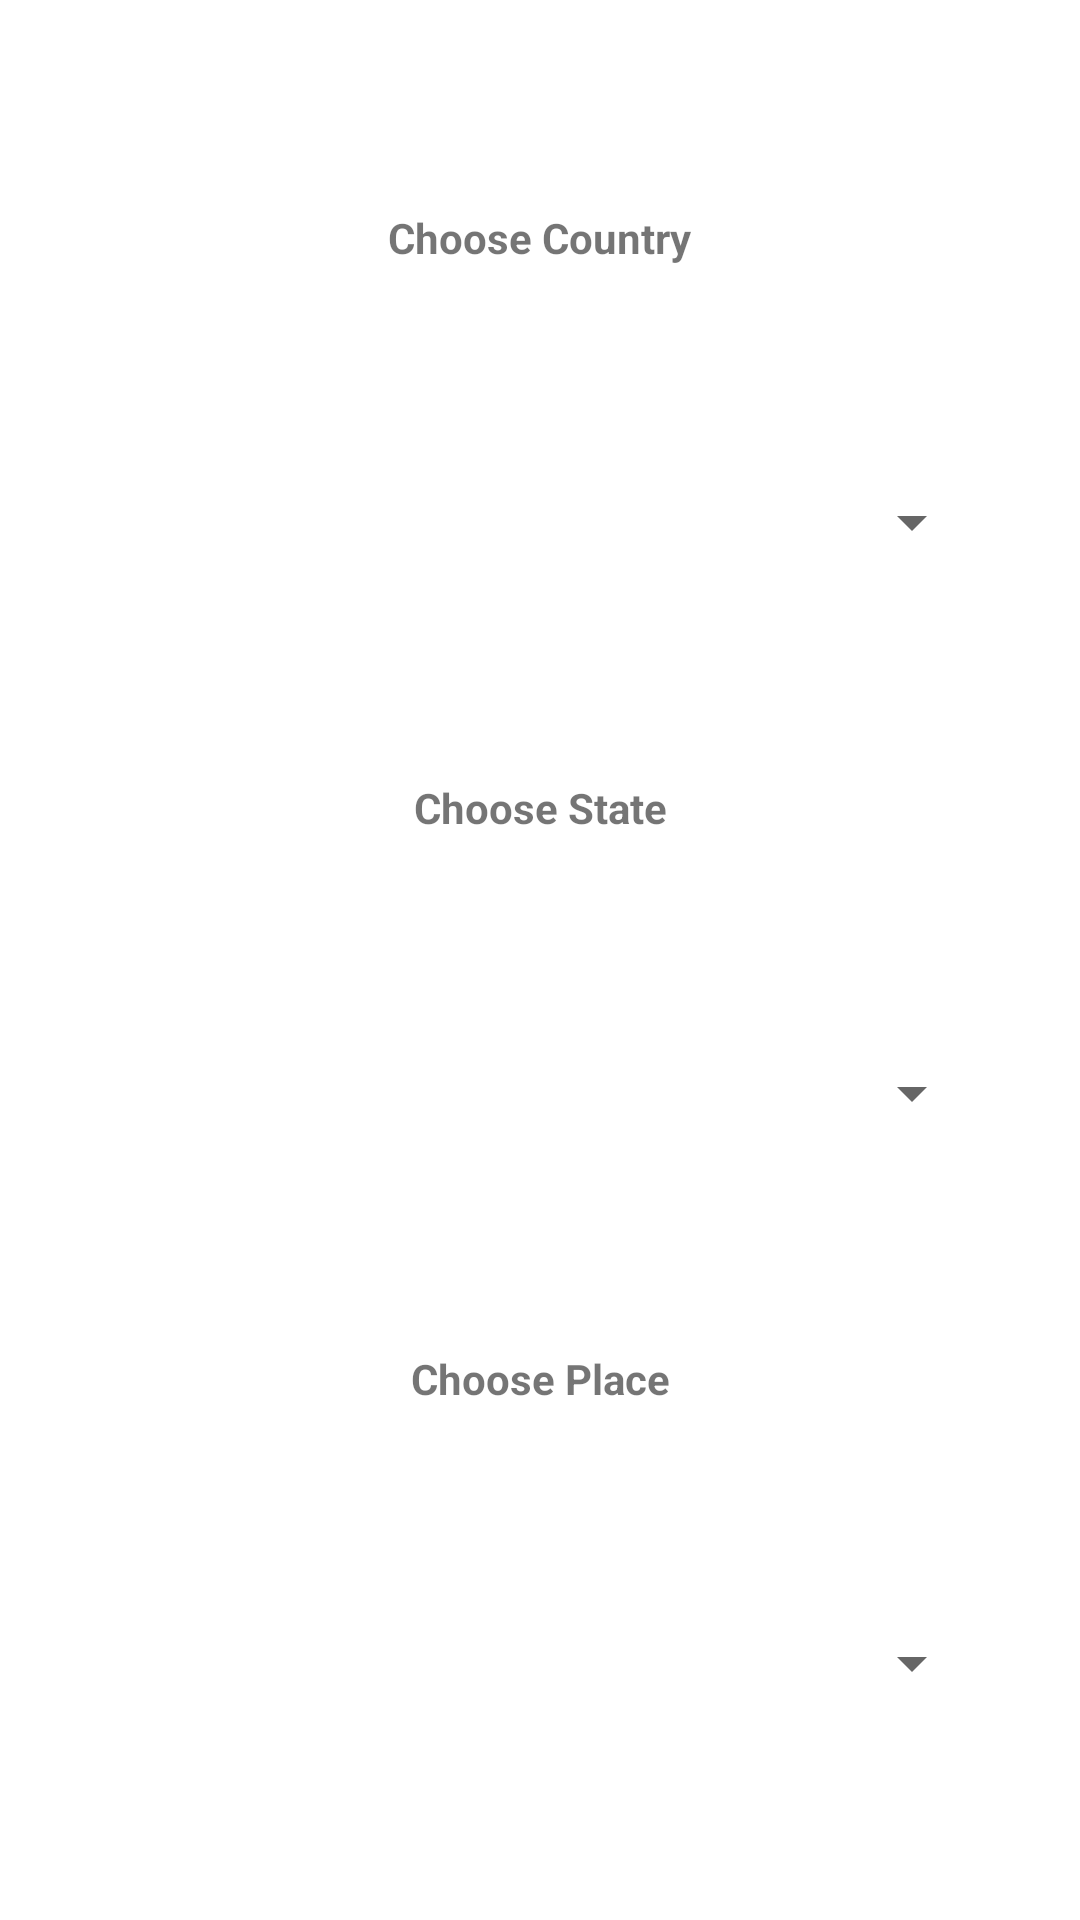

The Android layout XML behind this screen, and the referenced resources:
<!-- AndroidManifest.xml: application theme Theme.FragmentAssignment -->
<!-- res/layout/activity_spinner_example.xml -->
<?xml version="1.0" encoding="utf-8"?>
<androidx.constraintlayout.widget.ConstraintLayout xmlns:android="http://schemas.android.com/apk/res/android"
    xmlns:app="http://schemas.android.com/apk/res-auto"
    xmlns:tools="http://schemas.android.com/tools"
    android:layout_width="match_parent"
    android:layout_height="match_parent"
    tools:context=".SpinnerExampleActivity">

    <androidx.appcompat.widget.AppCompatTextView
        android:id="@+id/tvcountry"
        android:layout_width="wrap_content"
        android:layout_height="wrap_content"
        android:text="@string/choose_country"
        android:textStyle="bold"
        app:layout_constraintBottom_toTopOf="@+id/spincountry"
        app:layout_constraintEnd_toEndOf="parent"
        app:layout_constraintHorizontal_bias="0.5"
        app:layout_constraintStart_toStartOf="parent"
        app:layout_constraintTop_toTopOf="parent" />

    <androidx.appcompat.widget.AppCompatSpinner
        android:id="@+id/spincountry"
        android:layout_width="match_parent"
        android:layout_height="32dp"
        android:layout_marginStart="32dp"
        android:layout_marginEnd="32dp"
        app:layout_constraintBottom_toTopOf="@+id/tvstate"
        app:layout_constraintEnd_toEndOf="parent"
        app:layout_constraintHorizontal_bias="0.5"
        app:layout_constraintStart_toStartOf="parent"
        app:layout_constraintTop_toBottomOf="@+id/tvcountry" />

    <androidx.appcompat.widget.AppCompatTextView
        android:id="@+id/tvstate"
        android:layout_width="wrap_content"
        android:layout_height="wrap_content"
        android:text="@string/choose_state"
        android:textStyle="bold"
        app:layout_constraintBottom_toTopOf="@+id/spinstate"
        app:layout_constraintEnd_toEndOf="parent"
        app:layout_constraintHorizontal_bias="0.5"
        app:layout_constraintStart_toStartOf="parent"
        app:layout_constraintTop_toBottomOf="@+id/spincountry" />

    <androidx.appcompat.widget.AppCompatSpinner
        android:id="@+id/spinstate"
        android:layout_width="match_parent"
        android:layout_height="32dp"
        android:layout_marginStart="32dp"
        android:layout_marginEnd="32dp"
        app:layout_constraintBottom_toTopOf="@+id/tvplace"
        app:layout_constraintEnd_toEndOf="parent"
        app:layout_constraintHorizontal_bias="0.5"
        app:layout_constraintStart_toStartOf="parent"
        app:layout_constraintTop_toBottomOf="@+id/tvstate" />

    <androidx.appcompat.widget.AppCompatTextView
        android:id="@+id/tvplace"
        android:layout_width="wrap_content"
        android:layout_height="wrap_content"
        android:text="@string/choose_place"
        android:textStyle="bold"
        app:layout_constraintBottom_toTopOf="@+id/spinplace"
        app:layout_constraintEnd_toEndOf="parent"
        app:layout_constraintHorizontal_bias="0.5"
        app:layout_constraintStart_toStartOf="parent"
        app:layout_constraintTop_toBottomOf="@+id/spinstate" />

    <androidx.appcompat.widget.AppCompatSpinner
        android:id="@+id/spinplace"
        android:layout_width="match_parent"
        android:layout_height="32dp"
        android:layout_marginStart="32dp"
        android:layout_marginEnd="32dp"
        app:layout_constraintBottom_toBottomOf="parent"
        app:layout_constraintEnd_toEndOf="parent"
        app:layout_constraintHorizontal_bias="0.5"
        app:layout_constraintStart_toStartOf="parent"
        app:layout_constraintTop_toBottomOf="@+id/tvplace" />
</androidx.constraintlayout.widget.ConstraintLayout>
<!-- resources referenced by this layout -->
<resources>
  <string name="choose_country">Choose Country</string>
  <string name="choose_place">Choose Place</string>
  <string name="choose_state">Choose State</string>
  <style name="Theme.FragmentAssignment" parent="Theme.MaterialComponents.DayNight.DarkActionBar">
          
          <item name="colorPrimary">@color/purple_500</item>
          <item name="colorPrimaryVariant">@color/purple_700</item>
          <item name="colorOnPrimary">@color/white</item>
          
          <item name="colorSecondary">@color/teal_200</item>
          <item name="colorSecondaryVariant">@color/teal_700</item>
          <item name="colorOnSecondary">@color/black</item>
          
          <item name="android:statusBarColor" tools:targetApi="l">?attr/colorPrimaryVariant</item>
          
      </style>
  <color name="purple_500">#FF6200EE</color>
  <color name="purple_700">#FF3700B3</color>
  <color name="white">#FFFFFFFF</color>
  <color name="teal_200">#FF03DAC5</color>
  <color name="teal_700">#FF018786</color>
  <color name="black">#FF000000</color>
</resources>
